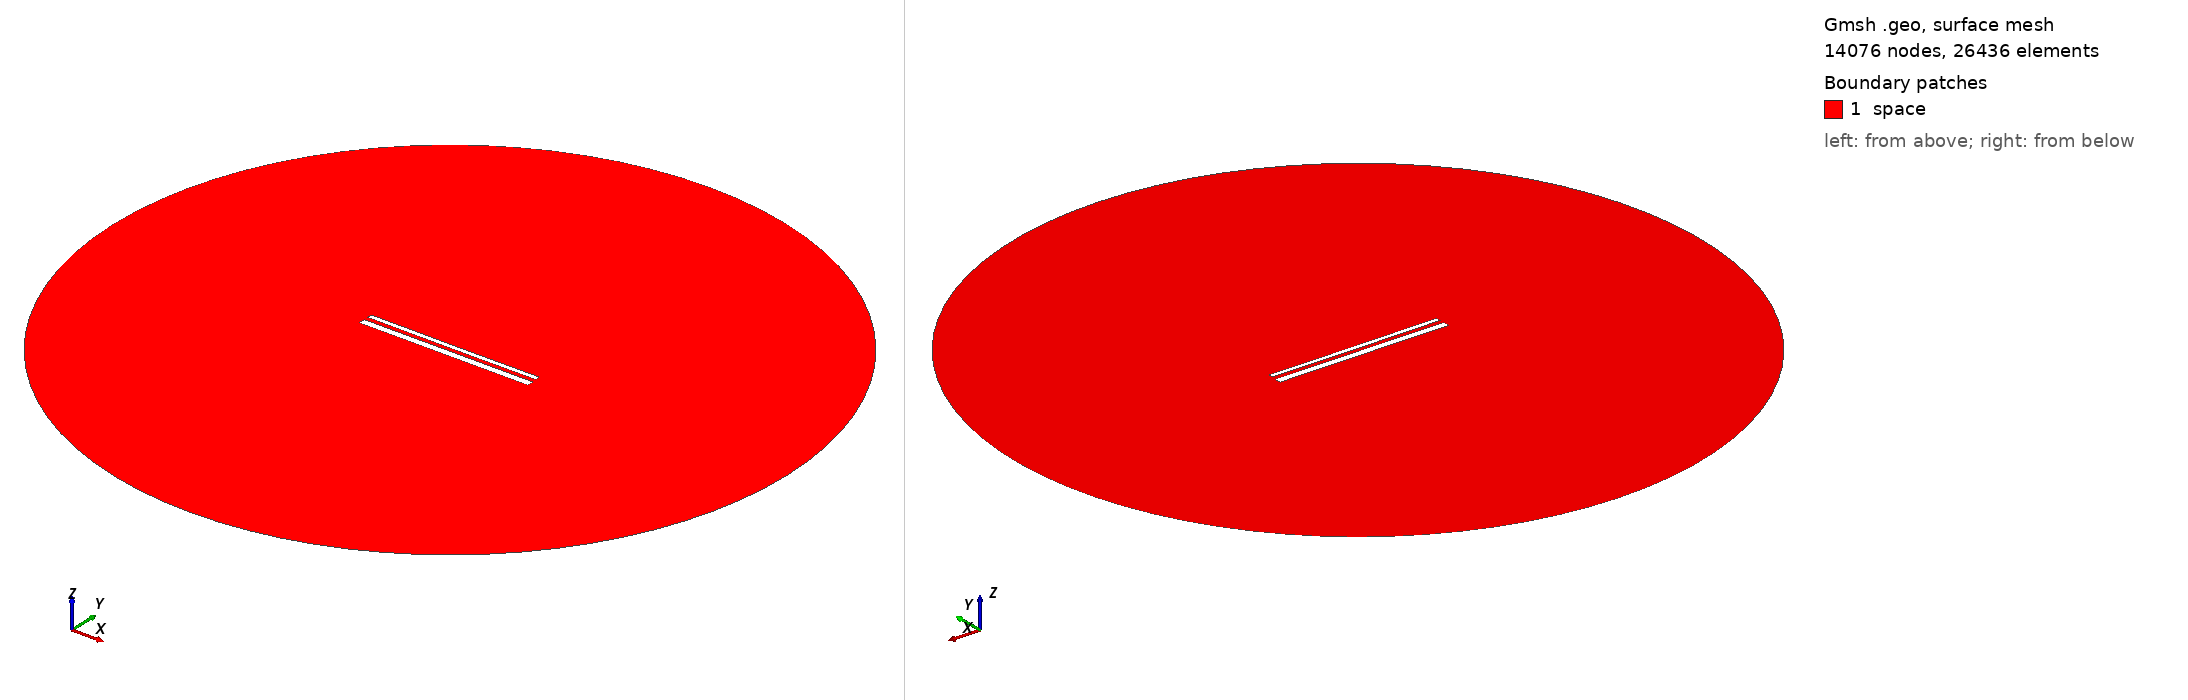

Gmsh geometry script, surface-meshed: 14076 nodes, 26436 surface elements. Boundary patches (legend numbers): 1 space. Left view from above one corner, right view from below the opposite corner. Legend entries are the model's physical surfaces. The drawing asked Gmsh for element sizes between 1% and 20% of the model's largest extent; the script's own settings can give other sizes.

=== 14538.geo (drawn) ===
//---------------------------------------
// Geometry kernel
//---------------------------------------

SetFactory("OpenCASCADE");



//---------------------------------------
// Parameters of the geometry
//---------------------------------------

// Overetch of the upper plate
overetch = 0.5;

// Distance between the plates
distance = 2.25;

// Discretization over the x axis (for the deformation)
nx = 50; 

// Length of the plate
L = 100 - overetch; 

// Number of modes
n = 4; 

// 1st mode coefficient
coeff(1) = -0.075;
beta(1) = 0.596864 * 3.1415926535 / L;

// 2nd mode coefficient
coeff(2) = -0.075;
beta(2) = 1.49418 * 3.1415926535 / L;

// 3rd mode coefficient
coeff(3) = 0.0;
beta(3) = 2.50025 * 3.1415926535 / L;

// 4th mode coefficient
coeff(4) = 0.0;
beta(4) = 3.49999 * 3.1415926535 / L;



//---------------------------------------
// Upper plate (deformed rectangle)
//---------------------------------------

// Coordiantes of the upper plate
xmin = -50;
xmax = 50 - overetch;

// Height of the upper plate
yheight = 4 - 2 * overetch;

// Indexes of the points
UpperID[] = {};
LowerID[] = {};
LeftID[] = {};
RightID[] = {};

// Point index
p = 1;

// Horizontal edges
For i In {1:nx}
    x = xmin + (i-1)*(xmax - xmin)/(nx-1);

    y_bottom = distance / 2 + overetch;
    For j In {1:n}
        C = (Cosh(beta(j)*L) + Cos(beta(j)*L)) / (Sinh(beta(j)*L) + Sin(beta(j)*L));
        y_bottom  = y_bottom + coeff(j) * (Cosh(beta(j)*(x+50)) - Cos(beta(j)*(x+50)) - C * (Sinh(beta(j)*(x+50)) - Sin(beta(j)*(x+50))));
    EndFor

    y_top = y_bottom + yheight;

    Point(p) = {x, y_top, 0, 1.0};
    UpperID[i] = p;
    p = p + 1;

    Point(p) = {x, y_bottom, 0, 1.0};
    LowerID[i] = p;
    p = p + 1;
EndFor

// Create point lists
UpperPts[] = {}; LowerPts[] = {};
For i In {1:nx}
  UpperPts[] += {UpperID[i]};
  LowerPts[] += {LowerID[i]};
EndFor

// Build splines
Spline(1) = {UpperPts[]};
Spline(2) = {LowerPts[]};
Line(3) = {LowerPts[nx-1], UpperPts[nx-1]};
Line(4) = {LowerPts[0], UpperPts[0]};

// Build the plane surface
Curve Loop(1) = {2, 3, -1, -4};
Plane Surface(1) = {1};



//---------------------------------------
// Lower plate (rectangle)
//---------------------------------------

// Vertices
Point(1001) = {-50, -1, 0, 1.0};
Point(1002) = { 50, -1, 0, 1.0};
Point(1003) = { 50,  -5, 0, 1.0};
Point(1004) = {-50,  -5, 0, 1.0};

// Edges
Line(5) = {1001, 1002};
Line(6) = {1002, 1003};
Line(7) = {1003, 1004};
Line(8) = {1004, 1001};

// Plane surface
Line Loop(2) = {5, 6, 7, 8};
Plane Surface(2) = {2}; 



//---------------------------------------
// Outer (fictious) boundary
//---------------------------------------

// Points
Point(1005) = {0, 0, 0};       // Center
Point(1006) = {200, 0, 0};     // Start point
Point(1007) = {0, 200, 0};     // 90 degrees
Point(1008) = {-200, 0, 0};    // 180 degrees
Point(1009) = {0, -200, 0};    // 270 degrees

// Circle arcs (each needs start, center, end)
Circle(9) = {1006, 1005, 1007};
Circle(10) = {1007, 1005, 1008};
Circle(11) = {1008, 1005, 1009};
Circle(12) = {1009, 1005, 1006};

// Plane surface for the entire domain
Curve Loop(3) = {9, 10, 11, 12};
Surface(3) = {3};

// Subtract the plates from the whole domain to obtain the actual domain where we want to solve the equations
BooleanDifference{ Surface{3}; Delete; }{ Surface{1}; Surface{2}; Delete; }




//---------------------------------------
// Transfinite Lines/Curves
//---------------------------------------

// Set the number of points on the boundaries
r = 7;

// Plates
Transfinite Curve {1, 2} = 50*r Using Progression 1;
Transfinite Curve {3, 4} = 2*r Using Progression 1;
Transfinite Line {5, 7} = 50*r Using Progression 1;
Transfinite Line {6, 8} = 2*r Using Progression 1;

// Outer boundary
Transfinite Line {9, 10, 11, 12} = 20 Using Progression 1;



//---------------------------------------
// Physical groups
//---------------------------------------                

// Physical curves (boundaries)
Physical Line("force_segment", 10) = {2};
Physical Line("upper_plate", 11) = {1, 3, 4};
Physical Line("lower_plate", 12) = {5, 6, 7, 8};
Physical Line("boundary", 20) = {9, 10, 11, 12};

// Physical Surfaces
Physical Surface("space", 30) = {3};



//---------------------------------------
// 6. Generate the Mesh
//---------------------------------------

// 2D mesh generation
Mesh 2;
